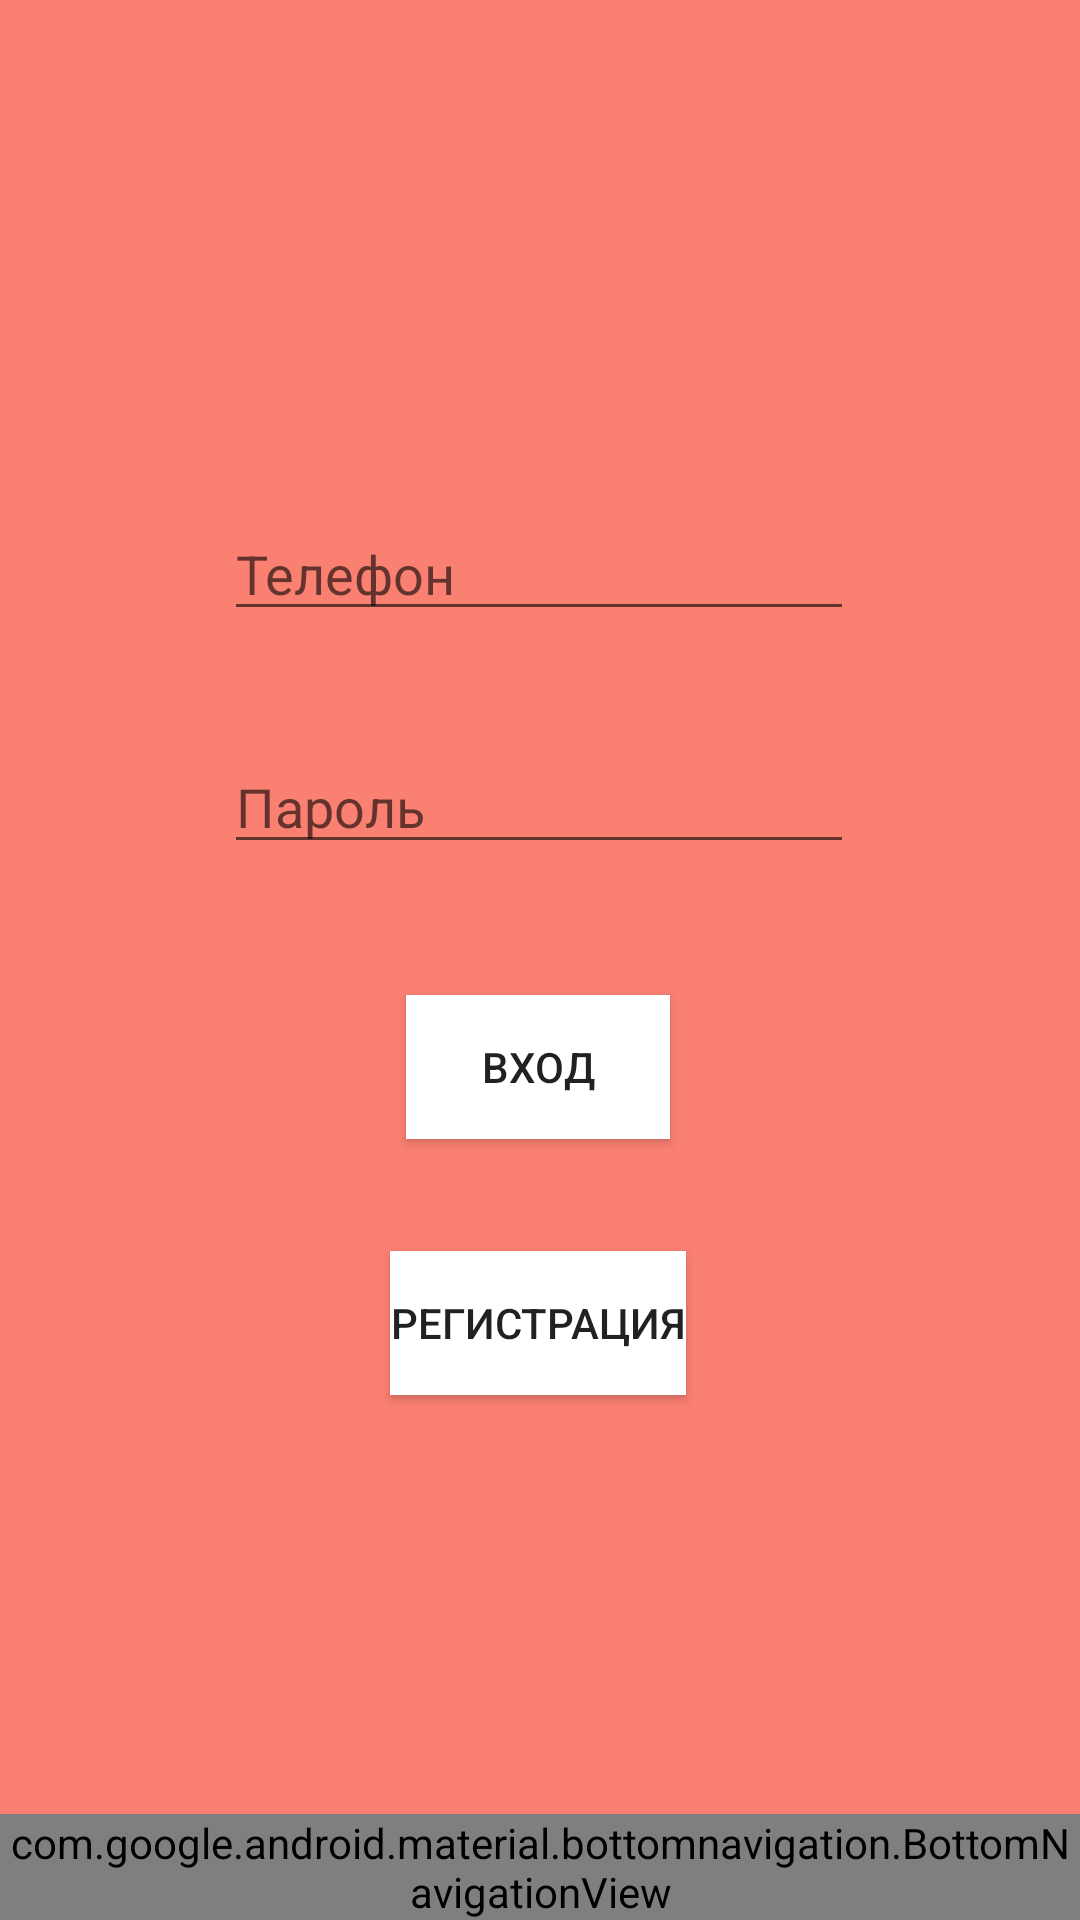

The Android layout XML behind this screen, and the referenced resources:
<!-- AndroidManifest.xml: application theme Theme.AppCompat.DayNight.NoActionBar -->
<!-- res/layout/activity_reg_sign.xml -->
<?xml version="1.0" encoding="utf-8"?>
<androidx.drawerlayout.widget.DrawerLayout xmlns:android="http://schemas.android.com/apk/res/android"
    xmlns:app="http://schemas.android.com/apk/res-auto"
    xmlns:tools="http://schemas.android.com/tools"
    android:id="@+id/drawer"
    android:layout_width="match_parent"
    android:background="#FA8072"
    android:layout_height="match_parent">

    <androidx.constraintlayout.widget.ConstraintLayout
        android:layout_width="match_parent"
        android:layout_height="match_parent">


        <com.google.android.material.bottomnavigation.BottomNavigationView
            android:id="@+id/signRegBottomMenu"
            android:layout_width="0dp"
            android:layout_height="wrap_content"
            android:background="#FFA07A"
            app:itemIconSize="45dp"

            app:itemIconTint="@drawable/selector"
            app:layout_constraintBottom_toBottomOf="parent"
            app:layout_constraintEnd_toEndOf="parent"
            app:layout_constraintHorizontal_bias="0.0"
            app:layout_constraintStart_toStartOf="parent"
            app:menu="@menu/bottom_menu">

        </com.google.android.material.bottomnavigation.BottomNavigationView>

        <Button
            android:id="@+id/sing"
            android:layout_width="wrap_content"
            android:layout_height="wrap_content"
            android:background="@color/white"
            android:text="Вход"
            app:layout_constraintBottom_toTopOf="@+id/signRegBottomMenu"
            app:layout_constraintEnd_toEndOf="parent"
            app:layout_constraintHorizontal_bias="0.498"
            app:layout_constraintStart_toStartOf="parent"
            app:layout_constraintTop_toTopOf="parent"
            app:layout_constraintVertical_bias="0.596" />

        <Button
            android:id="@+id/register"
            android:layout_width="wrap_content"
            android:layout_height="wrap_content"
            android:background="@color/white"
            android:text="Регистрация"
            app:layout_constraintBottom_toTopOf="@+id/signRegBottomMenu"
            app:layout_constraintEnd_toEndOf="parent"
            app:layout_constraintHorizontal_bias="0.498"
            app:layout_constraintStart_toStartOf="parent"
            app:layout_constraintTop_toTopOf="parent"
            app:layout_constraintVertical_bias="0.749" />

        <EditText
            android:id="@+id/phone"
            android:layout_width="wrap_content"
            android:layout_height="wrap_content"
            android:ems="10"
            android:hint="Телефон"
            android:inputType="textPersonName"
            app:layout_constraintBottom_toTopOf="@+id/signRegBottomMenu"
            app:layout_constraintEnd_toEndOf="parent"
            app:layout_constraintHorizontal_bias="0.497"
            app:layout_constraintStart_toStartOf="parent"
            app:layout_constraintTop_toTopOf="parent"
            app:layout_constraintVertical_bias="0.3" />

        <EditText
            android:id="@+id/password"
            android:layout_width="wrap_content"
            android:layout_height="wrap_content"
            android:ems="10"
            android:hint="Пароль"
            android:inputType="textPersonName"
            app:layout_constraintBottom_toTopOf="@+id/signRegBottomMenu"
            app:layout_constraintEnd_toEndOf="parent"
            app:layout_constraintHorizontal_bias="0.497"
            app:layout_constraintStart_toStartOf="parent"
            app:layout_constraintTop_toTopOf="parent"
            app:layout_constraintVertical_bias="0.438" />

    </androidx.constraintlayout.widget.ConstraintLayout>




</androidx.drawerlayout.widget.DrawerLayout>
<!-- resources referenced by this layout -->
<resources>

  <!-- not gathered from this repository: default colours our renderer supplied (Android Studio template values) -->
  <color name="white">#FFFFFFFF</color>
</resources>
